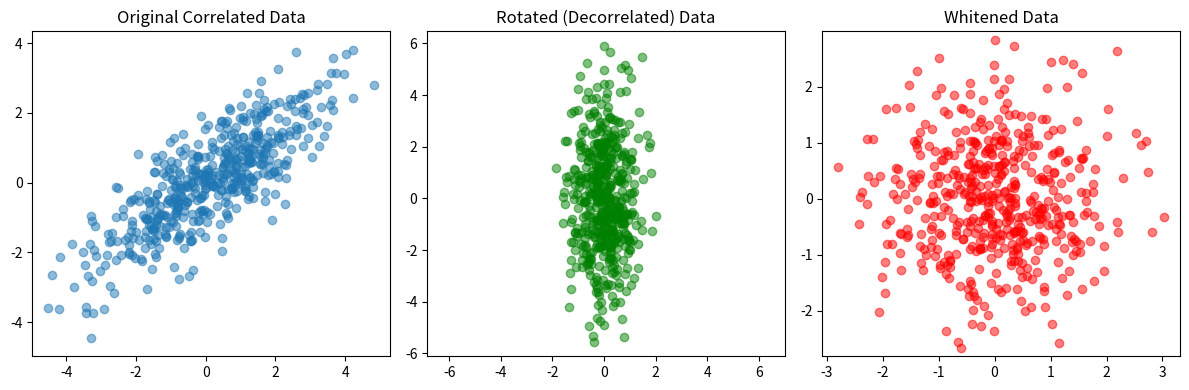

Write Python code to recreate this figure.
import numpy as np
import matplotlib.pyplot as plt

# Step 1: Generate correlated data (ellipse shape)
np.random.seed(0)
mean = [0, 0]
cov = [[3, 2], [2, 2]]  # covariance matrix with off-diagonal terms (correlated)
X = np.random.multivariate_normal(mean, cov, size=500)

# Plot original correlated data
plt.figure(figsize=(12, 4))
plt.subplot(1, 3, 1)
plt.scatter(X[:, 0], X[:, 1], alpha=0.5)
plt.title('Original Correlated Data')
plt.axis('equal')

# Step 2: Compute covariance and eigendecomposition
X_centered = X - np.mean(X, axis=0)
cov_matrix = np.cov(X_centered, rowvar=False)
eigenvalues, eigenvectors = np.linalg.eigh(cov_matrix)

# Step 3: Rotate data using eigenvectors
X_rotated = X_centered @ eigenvectors

# Plot rotated data
plt.subplot(1, 3, 2)
plt.scatter(X_rotated[:, 0], X_rotated[:, 1], alpha=0.5, color='g')
plt.title('Rotated (Decorrelated) Data')
plt.axis('equal')

# Check covariance after rotation
cov_rotated = np.cov(X_rotated, rowvar=False)
print("Covariance after rotation:\n", cov_rotated.round(4))

# Step 4: Whitening (rotating and scaling)
X_whitened = X_rotated / np.sqrt(eigenvalues)

# Plot whitened data
plt.subplot(1, 3, 3)
plt.scatter(X_whitened[:, 0], X_whitened[:, 1], alpha=0.5, color='r')
plt.title('Whitened Data')
plt.axis('equal')

# Check covariance after whitening
cov_whitened = np.cov(X_whitened, rowvar=False)
print("\nCovariance after whitening:\n", cov_whitened.round(4))

plt.tight_layout()
plt.show()